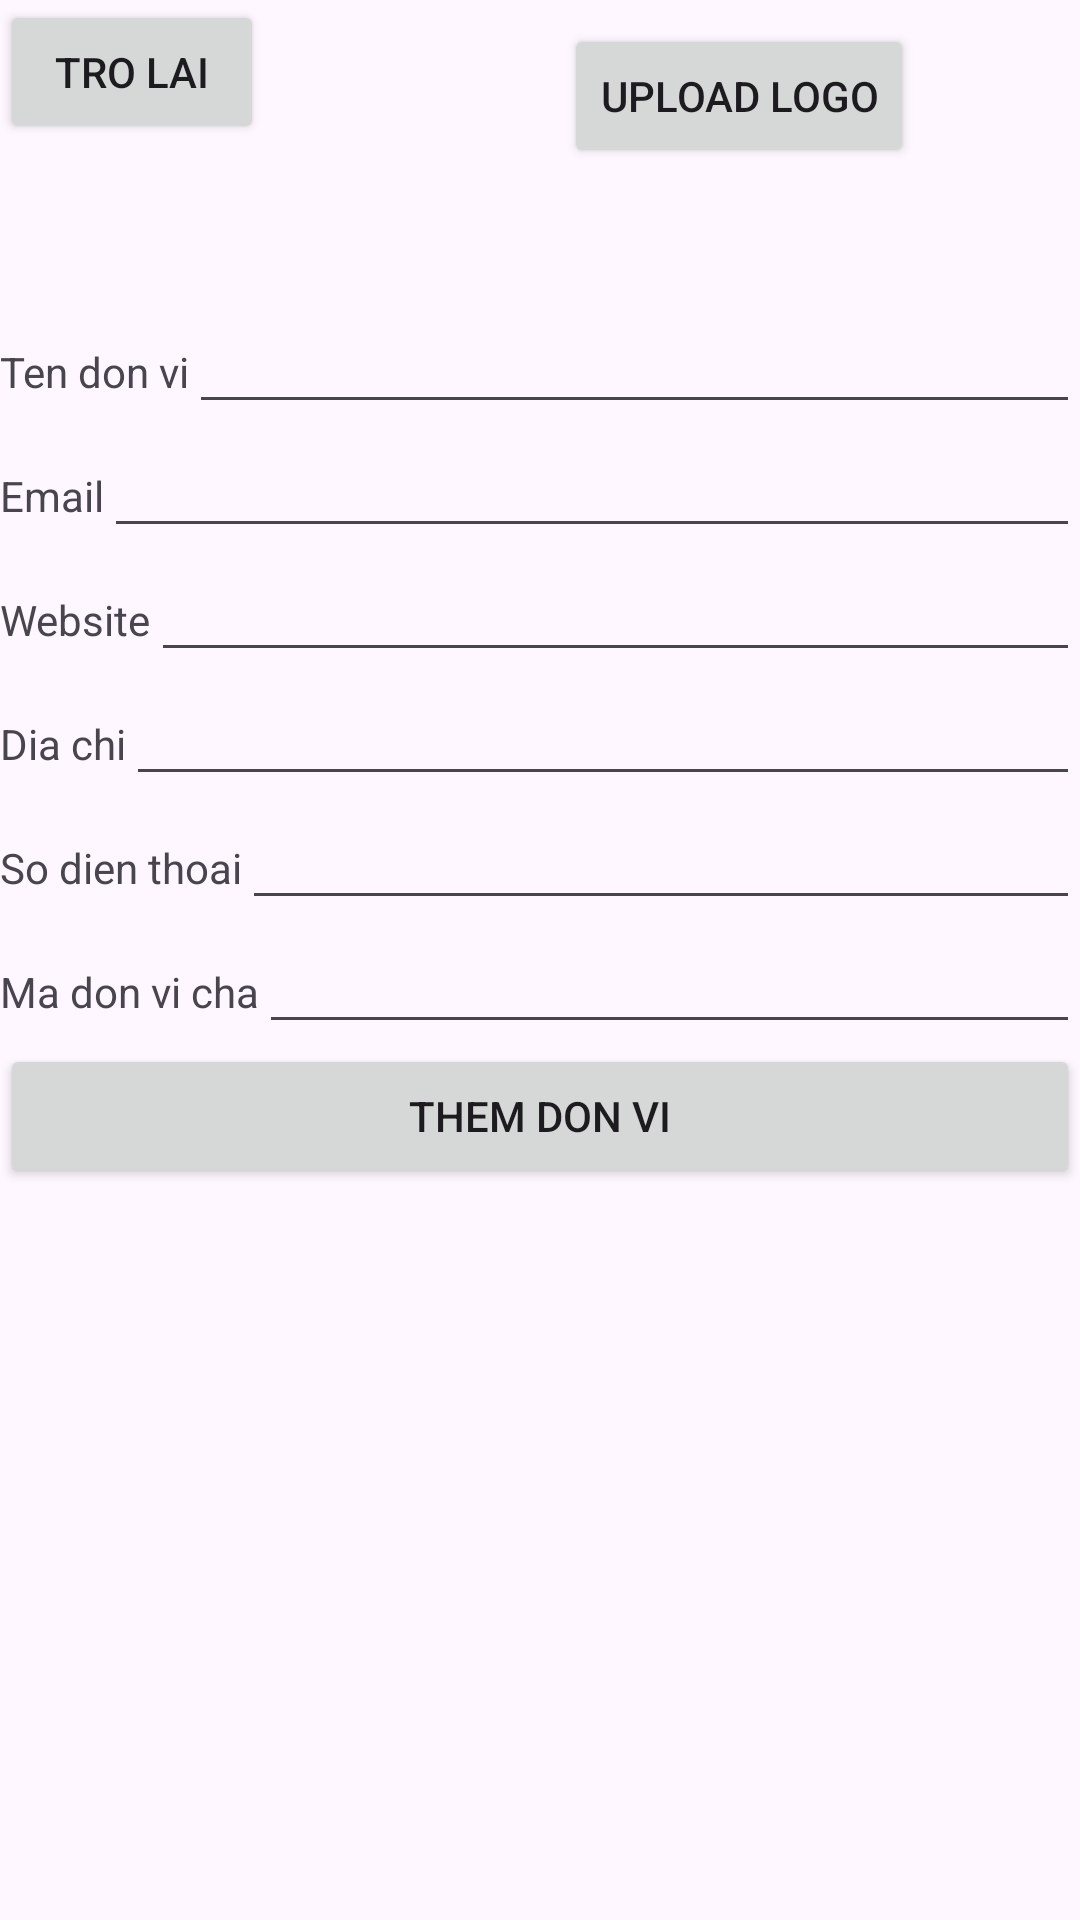

The Android layout XML behind this screen, and the referenced resources:
<!-- AndroidManifest.xml: application theme Theme.BaiKiemTraSo1 -->
<!-- res/layout/activity_add_admin.xml -->
<?xml version="1.0" encoding="utf-8"?>
<LinearLayout xmlns:android="http://schemas.android.com/apk/res/android"
    xmlns:app="http://schemas.android.com/apk/res-auto"
    xmlns:tools="http://schemas.android.com/tools"
    android:layout_width="match_parent"
    android:layout_height="match_parent"
    android:orientation="vertical"
    tools:context=".AddAdminActivity">
    <LinearLayout
        android:layout_width="match_parent"
        android:layout_height="wrap_content"
        android:orientation="horizontal">
        <Button
            android:layout_width="wrap_content"
            android:layout_height="wrap_content"
            android:text="Tro lai"/>
        <ImageView
            android:id="@+id/adminLogoPreview"
            android:layout_width="100dp"
            android:layout_height="100dp"

            android:src="@mipmap/ic_launcher"
            android:contentDescription="Admin Logo Preview" />

        <Button
            android:id="@+id/btnUploadLogo"
            android:layout_width="wrap_content"
            android:layout_height="wrap_content"
            android:text="Upload Logo"
            android:layout_marginTop="8dp" />
    </LinearLayout>
        <LinearLayout
            android:layout_width="match_parent"
            android:layout_height="wrap_content"
            android:orientation="horizontal">
            <TextView
                android:layout_width="wrap_content"
                android:layout_height="wrap_content"
                android:text="Ten don vi"/>
            <EditText
                android:layout_width="match_parent"
                android:layout_height="wrap_content"
                android:id="@+id/adminName"/>
        </LinearLayout>
        <LinearLayout
            android:layout_width="match_parent"
            android:layout_height="wrap_content"
            android:orientation="horizontal">
            <TextView
                android:layout_width="wrap_content"
                android:layout_height="wrap_content"
                android:text="Email"/>
            <EditText
                android:layout_width="match_parent"
                android:layout_height="wrap_content"
                android:id="@+id/adminEmail"/>
        </LinearLayout>
        <LinearLayout
            android:layout_width="match_parent"
            android:layout_height="wrap_content"
            android:orientation="horizontal">
            <TextView
                android:layout_width="wrap_content"
                android:layout_height="wrap_content"
                android:text="Website"/>
            <EditText
                android:layout_width="match_parent"
                android:layout_height="wrap_content"
                android:id="@+id/adminWebsite"/>
        </LinearLayout>

        <LinearLayout
            android:layout_width="match_parent"
            android:layout_height="wrap_content"
            android:orientation="horizontal">
            <TextView
                android:layout_width="wrap_content"
                android:layout_height="wrap_content"
                android:text="Dia chi"/>
            <EditText
                android:layout_width="match_parent"
                android:layout_height="wrap_content"
                android:id="@+id/adminAddress"/>
        </LinearLayout>
        <LinearLayout
            android:layout_width="match_parent"
            android:layout_height="wrap_content"
            android:orientation="horizontal">
            <TextView
                android:layout_width="wrap_content"
                android:layout_height="wrap_content"
                android:text="So dien thoai"/>
            <EditText
                android:layout_width="match_parent"
                android:layout_height="wrap_content"
                android:id="@+id/adminPhone"/>
        </LinearLayout>
        <LinearLayout
            android:layout_width="match_parent"
            android:layout_height="wrap_content"
            android:orientation="horizontal">
            <TextView
                android:layout_width="wrap_content"
                android:layout_height="wrap_content"
                android:text="Ma don vi cha"/>
            <EditText
                android:layout_width="match_parent"
                android:layout_height="wrap_content"
                android:id="@+id/adminChildId"/>
        </LinearLayout>
        <Button
            android:id="@+id/btnAdd"
            android:layout_width="match_parent"
            android:layout_height="wrap_content"
            android:text="Them don vi" />





</LinearLayout>
<!-- resources referenced by this layout -->
<resources>
  <style name="Theme.BaiKiemTraSo1" parent="Base.Theme.BaiKiemTraSo1" />
  <style name="Base.Theme.BaiKiemTraSo1" parent="Theme.Material3.DayNight.NoActionBar">
          
          
      </style>
</resources>
